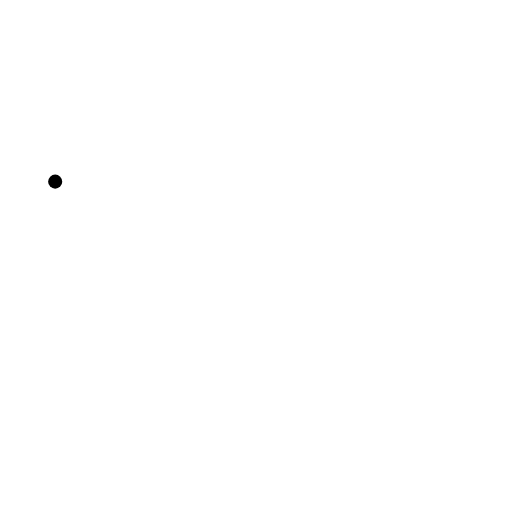
t = 0.00 s
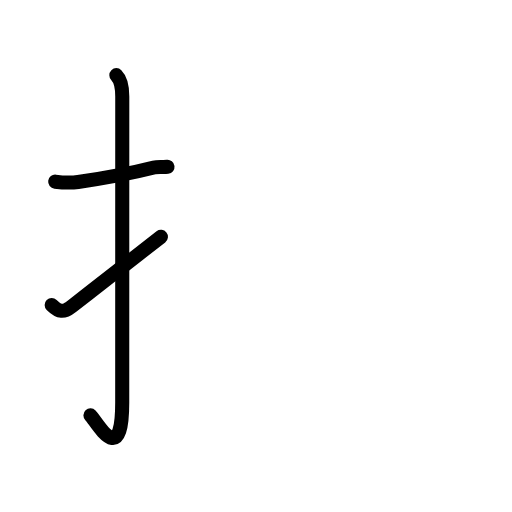
t = 2.63 s
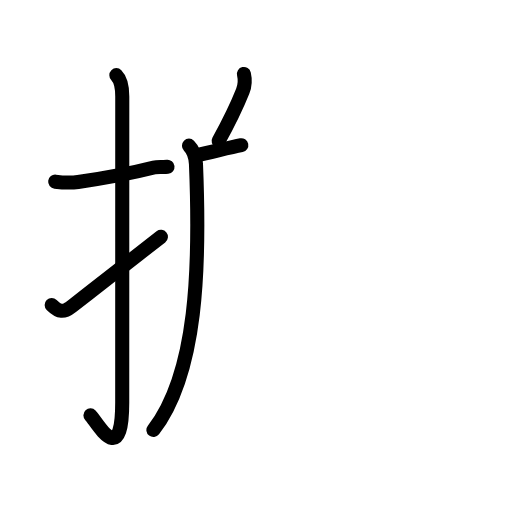
t = 5.19 s
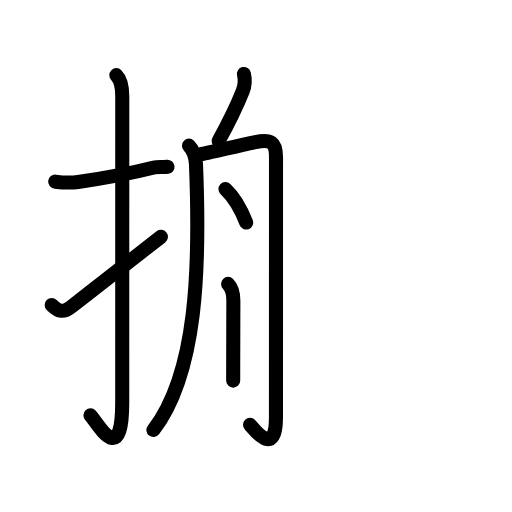
t = 7.75 s
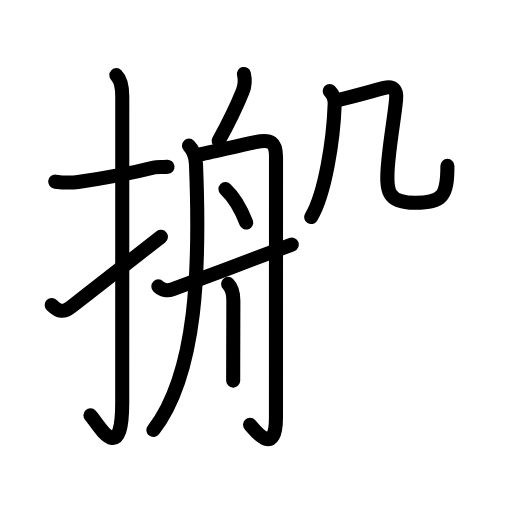
t = 10.45 s
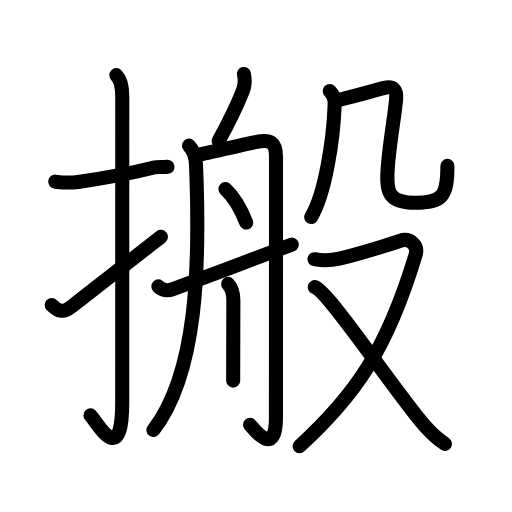
t = 13.00 s

The animated SVG that drew these frames (rendered in a browser with its animation timeline set to each time). Animation: 47 SMIL elements (animate=47); one cycle of 13.00 s.

<?xml version="1.0" encoding="UTF-8"?>
<!--
AniKanjiVG is licensed by CC-BY-SA Paul C. Sommerhoff (https://bitbucket.org/sommerhoff/anikanjivg).
AniKanjiVG uses KanjiVG which is licensed by CC-BY-SA Ulrich Apel (http://kanjivg.tagaini.net).
See also http://creativecommons.org/licenses/by-sa/3.0/
-->
<svg xmlns:kvg='http://kanjivg.tagaini.net' xmlns='http://www.w3.org/2000/svg' width='109' height='109' viewBox='0 0 109 109' style='fill:none;stroke:#000000;stroke-width:3;stroke-linecap:round;stroke-linejoin:round;' id="kvg:kanji_0642c"><g id="kvg:0642c" kvg:element="搬"><g id="kvg:0642c-g1" kvg:element="扌" kvg:variant="true" kvg:original="手" kvg:position="left" kvg:radical="general"><path id="kvg:0642c-s1" kvg:type="㇐" d="M11.75,38.67c1.8,0.22,3.02,0.32,4.87,0.06c4.68-0.66,10.45-1.62,16.15-3.07c0.91-0.23,1.89-0.03,2.89-0.15"><animate attributeName="d" begin="0.0s" dur="0.3333333333333333s" from="M11.75,38.67C11.75,38.67,11.75,38.67,11.75,38.67" to="M11.75,38.67c1.8,0.22,3.02,0.32,4.87,0.06" />
<animate attributeName="d" begin="0.3333333333333333s" dur="0.3333333333333333s" from="M11.75,38.67c1.8,0.22,3.02,0.32,4.87,0.06c0,0,0,0,0,0,0" to="M11.75,38.67c1.8,0.22,3.02,0.32,4.87,0.06c4.68-0.66,10.45-1.62,16.15-3.07" />
<animate attributeName="d" begin="0.6666666666666666s" dur="0.3333333333333333s" from="M11.75,38.67c1.8,0.22,3.02,0.32,4.87,0.06c4.68-0.66,10.45-1.62,16.15-3.07c0,0,0,0,0,0,0" to="M11.75,38.67c1.8,0.22,3.02,0.32,4.87,0.06c4.68-0.66,10.45-1.62,16.15-3.07c0.91-0.23,1.89-0.03,2.89-0.15" />
</path>
<path id="kvg:0642c-s2" kvg:type="㇚" d="M24.77,16c0.93,0.93,1.26,2.25,1.26,4.52c0,15.23-0.01,53.71-0.01,65.15c0,14.25-5.32,4.28-6.77,2.75"><animate attributeName="d" begin="1.0s" dur="0.3333333333333333s" from="M24.77,16C24.77,16,24.77,16,24.77,16" to="M24.77,16c0.93,0.93,1.26,2.25,1.26,4.52" />
<animate attributeName="d" begin="1.3333333333333333s" dur="0.3333333333333333s" from="M24.77,16c0.93,0.93,1.26,2.25,1.26,4.52c0,0,0,0,0,0,0" to="M24.77,16c0.93,0.93,1.26,2.25,1.26,4.52c0,15.23-0.01,53.71-0.01,65.15" />
<animate attributeName="d" begin="1.6666666666666665s" dur="0.3333333333333333s" from="M24.77,16c0.93,0.93,1.26,2.25,1.26,4.52c0,15.23-0.01,53.71-0.01,65.15c0,0,0,0,0,0,0" to="M24.77,16c0.93,0.93,1.26,2.25,1.26,4.52c0,15.23-0.01,53.71-0.01,65.15c0,14.25-5.32,4.28-6.77,2.75" />
<animate attributeName="d" begin="0s" dur="1.0s" from="M-100,-100" to="M-100,-100" />
</path>
<path id="kvg:0642c-s3" kvg:type="㇀" d="M11,64.93c1.54,1.54,2.56,1.65,4.25,0.32c5.25-4.12,7.88-6.12,19-14.83"><animate attributeName="d" begin="2.0s" dur="0.5s" from="M11,64.93C11,64.93,11,64.93,11,64.93" to="M11,64.93c1.54,1.54,2.56,1.65,4.25,0.32" />
<animate attributeName="d" begin="2.5s" dur="0.5s" from="M11,64.93c1.54,1.54,2.56,1.65,4.25,0.32c0,0,0,0,0,0,0" to="M11,64.93c1.54,1.54,2.56,1.65,4.25,0.32c5.25-4.12,7.88-6.12,19-14.83" />
<animate attributeName="d" begin="0s" dur="2.0s" from="M-100,-100" to="M-100,-100" />
</path>
</g>
<g id="kvg:0642c-g2" kvg:element="般" kvg:position="right" kvg:phon="般"><g id="kvg:0642c-g3" kvg:element="舟" kvg:position="left"><path id="kvg:0642c-s4" kvg:type="㇒" d="M51.93,15.75c0.29,1.25,0.36,2.12-0.25,3.65c-0.94,2.36-2.31,5.48-5.13,10.6"><animate attributeName="d" begin="3.0s" dur="0.5s" from="M51.93,15.75C51.93,15.75,51.93,15.75,51.93,15.75" to="M51.93,15.75c0.29,1.25,0.36,2.12-0.25,3.65" />
<animate attributeName="d" begin="3.5s" dur="0.5s" from="M51.93,15.75c0.29,1.25,0.36,2.12-0.25,3.65c0,0,0,0,0,0,0" to="M51.93,15.75c0.29,1.25,0.36,2.12-0.25,3.65c-0.94,2.36-2.31,5.48-5.13,10.6" />
<animate attributeName="d" begin="0s" dur="3.0s" from="M-100,-100" to="M-100,-100" />
</path>
<path id="kvg:0642c-s5" kvg:type="㇒" d="M40.23,31.01c1.06,1.06,1.43,2.46,1.49,3.92c0.9,21.95,0.28,44.45-9.06,56.62"><animate attributeName="d" begin="4.0s" dur="0.5s" from="M40.23,31.01C40.23,31.01,40.23,31.01,40.23,31.01" to="M40.23,31.01c1.06,1.06,1.43,2.46,1.49,3.92" />
<animate attributeName="d" begin="4.5s" dur="0.5s" from="M40.23,31.01c1.06,1.06,1.43,2.46,1.49,3.92c0,0,0,0,0,0,0" to="M40.23,31.01c1.06,1.06,1.43,2.46,1.49,3.92c0.9,21.95,0.28,44.45-9.06,56.62" />
<animate attributeName="d" begin="0s" dur="4.0s" from="M-100,-100" to="M-100,-100" />
</path>
<path id="kvg:0642c-s6" kvg:type="㇆a" d="M42.22,32.96c2.54-0.5,8.58-1.98,12.17-2.72c3.25-0.67,4.37-0.03,4.37,3.17c0,2.09-0.01,52.48-0.01,55.47c0,8.97-4.94,2.16-5.52,1.56"><animate attributeName="d" begin="5.0s" dur="0.25s" from="M42.22,32.96C42.22,32.96,42.22,32.96,42.22,32.96" to="M42.22,32.96c2.54-0.5,8.58-1.98,12.17-2.72" />
<animate attributeName="d" begin="5.25s" dur="0.25s" from="M42.22,32.96c2.54-0.5,8.58-1.98,12.17-2.72c0,0,0,0,0,0,0" to="M42.22,32.96c2.54-0.5,8.58-1.98,12.17-2.72c3.25-0.67,4.37-0.03,4.37,3.17" />
<animate attributeName="d" begin="5.5s" dur="0.25s" from="M42.22,32.96c2.54-0.5,8.58-1.98,12.17-2.72c3.25-0.67,4.37-0.03,4.37,3.17c0,0,0,0,0,0,0" to="M42.22,32.96c2.54-0.5,8.58-1.98,12.17-2.72c3.25-0.67,4.37-0.03,4.37,3.17c0,2.09-0.01,52.48-0.01,55.47" />
<animate attributeName="d" begin="5.75s" dur="0.25s" from="M42.22,32.96c2.54-0.5,8.58-1.98,12.17-2.72c3.25-0.67,4.37-0.03,4.37,3.17c0,2.09-0.01,52.48-0.01,55.47c0,0,0,0,0,0,0" to="M42.22,32.96c2.54-0.5,8.58-1.98,12.17-2.72c3.25-0.67,4.37-0.03,4.37,3.17c0,2.09-0.01,52.48-0.01,55.47c0,8.97-4.94,2.16-5.52,1.56" />
<animate attributeName="d" begin="0s" dur="5.0s" from="M-100,-100" to="M-100,-100" />
</path>
<path id="kvg:0642c-s7" kvg:type="㇔" d="M48,40.24c1.75,1.64,3.37,4.39,4.41,7.14"><animate attributeName="d" begin="6.0s" dur="1.0s" from="M48,40.24C48,40.24,48,40.24,48,40.24" to="M48,40.24c1.75,1.64,3.37,4.39,4.41,7.14" />
<animate attributeName="d" begin="0s" dur="6.0s" from="M-100,-100" to="M-100,-100" />
</path>
<path id="kvg:0642c-s8" kvg:type="㇑" d="M48.56,60.44c1,1,1.12,2.39,1.12,3.59c0,3.38-0.02,7.53-0.03,11.73c0,1.67-0.01,3.42-0.01,5.27"><animate attributeName="d" begin="7.0s" dur="0.3333333333333333s" from="M48.56,60.44C48.56,60.44,48.56,60.44,48.56,60.44" to="M48.56,60.44c1,1,1.12,2.39,1.12,3.59" />
<animate attributeName="d" begin="7.333333333333333s" dur="0.3333333333333333s" from="M48.56,60.44c1,1,1.12,2.39,1.12,3.59c0,0,0,0,0,0,0" to="M48.56,60.44c1,1,1.12,2.39,1.12,3.59c0,3.38-0.02,7.53-0.03,11.73" />
<animate attributeName="d" begin="7.666666666666667s" dur="0.3333333333333333s" from="M48.56,60.44c1,1,1.12,2.39,1.12,3.59c0,3.38-0.02,7.53-0.03,11.73c0,0,0,0,0,0,0" to="M48.56,60.44c1,1,1.12,2.39,1.12,3.59c0,3.38-0.02,7.53-0.03,11.73c0,1.67-0.01,3.42-0.01,5.27" />
<animate attributeName="d" begin="0s" dur="7.0s" from="M-100,-100" to="M-100,-100" />
</path>
<path id="kvg:0642c-s9" kvg:type="㇀/㇐" d="M33.71,60.97c0.85,0.84,1.99,0.99,2.96,0.63c5.33-1.98,22.37-8.34,25.44-9.53"><animate attributeName="d" begin="8.0s" dur="0.5s" from="M33.71,60.97C33.71,60.97,33.71,60.97,33.71,60.97" to="M33.71,60.97c0.85,0.84,1.99,0.99,2.96,0.63" />
<animate attributeName="d" begin="8.5s" dur="0.5s" from="M33.71,60.97c0.85,0.84,1.99,0.99,2.96,0.63c0,0,0,0,0,0,0" to="M33.71,60.97c0.85,0.84,1.99,0.99,2.96,0.63c5.33-1.98,22.37-8.34,25.44-9.53" />
<animate attributeName="d" begin="0s" dur="8.0s" from="M-100,-100" to="M-100,-100" />
</path>
</g>
<g id="kvg:0642c-g4" kvg:element="殳" kvg:position="right"><g id="kvg:0642c-g5" kvg:element="几" kvg:position="top"><g id="kvg:0642c-g6" kvg:element="丿"><path id="kvg:0642c-s10" kvg:type="㇒" d="M70.19,19.39c0.77,0.77,1.09,1.91,1.06,2.78c-0.26,7.46-2.01,19.08-5.01,24.04"><animate attributeName="d" begin="9.0s" dur="0.5s" from="M70.19,19.39C70.19,19.39,70.19,19.39,70.19,19.39" to="M70.19,19.39c0.77,0.77,1.09,1.91,1.06,2.78" />
<animate attributeName="d" begin="9.5s" dur="0.5s" from="M70.19,19.39c0.77,0.77,1.09,1.91,1.06,2.78c0,0,0,0,0,0,0" to="M70.19,19.39c0.77,0.77,1.09,1.91,1.06,2.78c-0.26,7.46-2.01,19.08-5.01,24.04" />
<animate attributeName="d" begin="0s" dur="9.0s" from="M-100,-100" to="M-100,-100" />
</path>
</g>
<path id="kvg:0642c-s11" kvg:type="㇈b" d="M72.16,21.24c3.34-0.74,7.42-1.95,9.69-2.53c1.87-0.48,2.66,0.44,2.48,2.39c-0.35,3.84-1.09,7.4-1.66,13.17c-0.66,6.73-0.12,8.9,5.73,8.9c5.82,0,6.85-1.46,6.85-7.85"><animate attributeName="d" begin="10.0s" dur="0.2s" from="M72.16,21.24C72.16,21.24,72.16,21.24,72.16,21.24" to="M72.16,21.24c3.34-0.74,7.42-1.95,9.69-2.53" />
<animate attributeName="d" begin="10.2s" dur="0.2s" from="M72.16,21.24c3.34-0.74,7.42-1.95,9.69-2.53c0,0,0,0,0,0,0" to="M72.16,21.24c3.34-0.74,7.42-1.95,9.69-2.53c1.87-0.48,2.66,0.44,2.48,2.39" />
<animate attributeName="d" begin="10.4s" dur="0.2s" from="M72.16,21.24c3.34-0.74,7.42-1.95,9.69-2.53c1.87-0.48,2.66,0.44,2.48,2.39c0,0,0,0,0,0,0" to="M72.16,21.24c3.34-0.74,7.42-1.95,9.69-2.53c1.87-0.48,2.66,0.44,2.48,2.39c-0.35,3.84-1.09,7.4-1.66,13.17" />
<animate attributeName="d" begin="10.6s" dur="0.2s" from="M72.16,21.24c3.34-0.74,7.42-1.95,9.69-2.53c1.87-0.48,2.66,0.44,2.48,2.39c-0.35,3.84-1.09,7.4-1.66,13.17c0,0,0,0,0,0,0" to="M72.16,21.24c3.34-0.74,7.42-1.95,9.69-2.53c1.87-0.48,2.66,0.44,2.48,2.39c-0.35,3.84-1.09,7.4-1.66,13.17c-0.66,6.73-0.12,8.9,5.73,8.9" />
<animate attributeName="d" begin="10.8s" dur="0.2s" from="M72.16,21.24c3.34-0.74,7.42-1.95,9.69-2.53c1.87-0.48,2.66,0.44,2.48,2.39c-0.35,3.84-1.09,7.4-1.66,13.17c-0.66,6.73-0.12,8.9,5.73,8.9c0,0,0,0,0,0,0" to="M72.16,21.24c3.34-0.74,7.42-1.95,9.69-2.53c1.87-0.48,2.66,0.44,2.48,2.39c-0.35,3.84-1.09,7.4-1.66,13.17c-0.66,6.73-0.12,8.9,5.73,8.9c5.82,0,6.85-1.46,6.85-7.85" />
<animate attributeName="d" begin="0s" dur="10.0s" from="M-100,-100" to="M-100,-100" />
</path>
</g>
<g id="kvg:0642c-g7" kvg:element="又" kvg:position="bottom"><path id="kvg:0642c-s12" kvg:type="㇇" d="M66.96,55.18c1.67,0.32,3.31,0.34,5.28-0.12c4.02-0.94,11.56-3.28,12.92-3.78c2.1-0.78,3.91,0.97,3.32,2.95C82.33,74.66,75.5,84.25,63.79,94.98"><animate attributeName="d" begin="11.0s" dur="0.25s" from="M66.96,55.18C66.96,55.18,66.96,55.18,66.96,55.18" to="M66.96,55.18c1.67,0.32,3.31,0.34,5.28-0.12" />
<animate attributeName="d" begin="11.25s" dur="0.25s" from="M66.96,55.18c1.67,0.32,3.31,0.34,5.28-0.12c0,0,0,0,0,0,0" to="M66.96,55.18c1.67,0.32,3.31,0.34,5.28-0.12c4.02-0.94,11.56-3.28,12.92-3.78" />
<animate attributeName="d" begin="11.5s" dur="0.25s" from="M66.96,55.18c1.67,0.32,3.31,0.34,5.28-0.12c4.02-0.94,11.56-3.28,12.92-3.78c0,0,0,0,0,0,0" to="M66.96,55.18c1.67,0.32,3.31,0.34,5.28-0.12c4.02-0.94,11.56-3.28,12.92-3.78c2.1-0.78,3.91,0.97,3.32,2.95" />
<animate attributeName="d" begin="11.75s" dur="0.25s" from="M66.96,55.18c1.67,0.32,3.31,0.34,5.28-0.12c4.02-0.94,11.56-3.28,12.92-3.78c2.1-0.78,3.91,0.97,3.32,2.95c0,0,0,0,0,0,0" to="M66.96,55.18c1.67,0.32,3.31,0.34,5.28-0.12c4.02-0.94,11.56-3.28,12.92-3.78c2.1-0.78,3.91,0.97,3.32,2.95C82.33,74.66,75.5,84.25,63.79,94.98" />
<animate attributeName="d" begin="0s" dur="11.0s" from="M-100,-100" to="M-100,-100" />
</path>
<path id="kvg:0642c-s13" kvg:type="㇏" d="M67,61.12c2.53,0.71,12.75,16,21.8,27.57c1.73,2.22,3.56,4.27,5.93,5.81"><animate attributeName="d" begin="12.0s" dur="0.5s" from="M67,61.12C67,61.12,67,61.12,67,61.12" to="M67,61.12c2.53,0.71,12.75,16,21.8,27.57" />
<animate attributeName="d" begin="12.5s" dur="0.5s" from="M67,61.12c2.53,0.71,12.75,16,21.8,27.57c0,0,0,0,0,0,0" to="M67,61.12c2.53,0.71,12.75,16,21.8,27.57c1.73,2.22,3.56,4.27,5.93,5.81" />
<animate attributeName="d" begin="0s" dur="12.0s" from="M-100,-100" to="M-100,-100" />
</path>
</g>
</g>
</g>
</g>
</svg>
